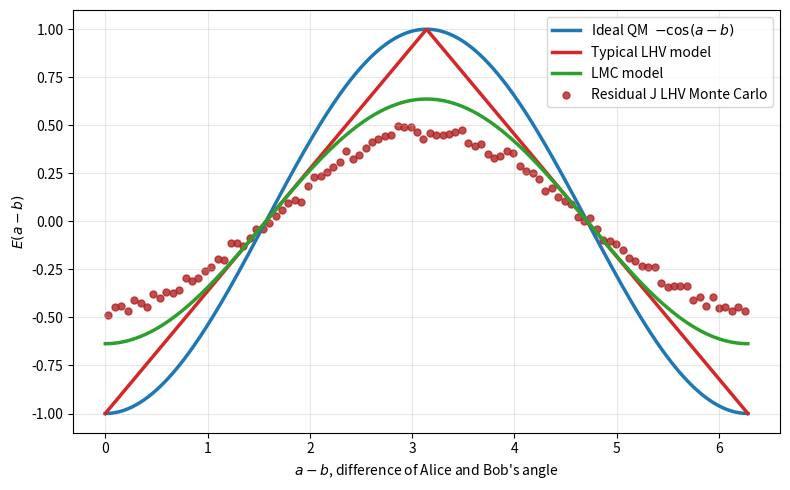

Python code for this plot:
# -*- coding: utf-8 -*-
"""
Created on Sat Feb 28 09:28:27 2026

@author: Tom Dunbar
"""

import numpy as np
import matplotlib.pyplot as plt

# ------------------------------------
# Parameters
# ------------------------------------
N = 200_000       # number of trials

num_bins = 100       # bins for delta histogram
bins = np.linspace(0, 2*np.pi, num_bins + 1)
bin_centers = 0.5 * (bins[:-1] + bins[1:])

def QMtheoryPair(x,y):
# ------------------------------------
# Quantum singlet outcomes Monte Carlo
# ------------------------------------
    #collaspe the wavefcn by measuring on x    
    X = np.random.choice([-1, 1], size=N)
    
    #Probability that X == Y, given x and y
    p_equal = (1 - np.cos(x-y)) / 2
    
    rn = np.random.uniform(0, 1, N)  #random number
    # If rn < p_equal → Y = X
    # else → Y = -X
    Y = np.where(rn < p_equal, X, -X)
    
    return X,Y


def EXYdelta(X, Y, delta, bins):
    """
    Compute correlation E(XY) binned by delta (fully vectorized).

    Parameters
    ----------
    X, Y : arrays of ±1 outcomes
    delta : array of angle differences (same length)
    bins : array of bin edges

    Returns
    -------
    E : array of correlations per bin
    """

    # Bin index for each delta (0 to num_bins-1)
    bin_indices = np.digitize(delta, bins) - 1

    num_bins = len(bins) - 1

    # Remove out-of-range values (just in case)
    valid = (bin_indices >= 0) & (bin_indices < num_bins)

    bin_indices = bin_indices[valid]
    XY = (X * Y)[valid]

    # Count how many samples per bin
    counts = np.bincount(bin_indices, minlength=num_bins)

    # Sum of XY per bin
    sums = np.bincount(bin_indices, weights=XY, minlength=num_bins)

    # Compute mean
    E = np.full(num_bins, np.nan)
    nonzero = counts > 0
    E[nonzero] = sums[nonzero] / counts[nonzero]

    return E

def Detector_J(x,LHV_angle,J_res):
    
   
    X = np.sign(np.cos(x- np.angle(np.exp(1j*LHV_angle)+J_res)))
    
    J_res = np.exp(1j*LHV_angle) - np.exp(1j *X*x)  #initial J - final J
    
    
    return X,J_res

# ------------------------------------
# Random measurement angles
# ------------------------------------
a = np.random.uniform(0, 2*np.pi, N)
b = np.random.uniform(0, 2*np.pi, N)
# Compute delta

delta_ab = (a - b) % (2*np.pi)


# ------------------------------------
# Residual J LHV Monte Carlo
# ------------------------------------
# Local hidden variable angle
lam = np.random.uniform(0, 2*np.pi, N)

Ja_res = 0
Jb_res = 0

A = np.zeros(N)
B = np.zeros(N)

for iteration in range(0,N):
    a_angle = a[iteration]
    b_angle = b[iteration]
    lam_angle = lam[iteration] 

    # Local deterministic responses
    A[iteration],Ja_res = Detector_J(a_angle,lam_angle,Ja_res)
    B[iteration],Jb_res = Detector_J(b_angle,lam_angle+np.pi,Jb_res)
    
    

E_lhv = EXYdelta(A,B,delta_ab, bins)


# ------------------------------------
# Ideal and Monte Carlo results
# ------------------------------------
delta_fine = np.linspace(0, 2*np.pi, 500)
E_qm_ideal  = -np.cos(delta_fine)
E_lhv_ideal = -2/np.pi * np.arcsin(np.cos(delta_fine))  # triangle
E_lmc_ideal = -2/np.pi * np.cos(delta_fine)  #local max correlation

plt.figure(figsize=(8,5))

# Ideal curves
plt.plot(delta_fine, E_qm_ideal,
         color="tab:blue",
         linewidth=2.5,
         label="Ideal QM  $-\\cos(a-b)$")

plt.plot(delta_fine, E_lhv_ideal,
         color="tab:red",
         linewidth=2.5,
         label="Typical LHV model")

plt.plot(delta_fine, E_lmc_ideal,
         color="tab:green",
         linewidth=2.5,
         label="LMC model")


plt.scatter(bin_centers, E_lhv,
            color="firebrick",
            s=25,
            alpha=0.8,
            label="Residual J LHV Monte Carlo")


# plt.scatter(bin_centers, E_sc,
#             color="magenta",
#             s=25,
#             alpha=0.8,
#             label="Scaled Cosine Correlation Monte Carlo")

plt.xlabel(r"$a-b$, difference of Alice and Bob's angle")
plt.ylabel(r"$E(a-b)$")

plt.legend()
plt.grid(alpha=0.3)
plt.tight_layout()
plt.show()
